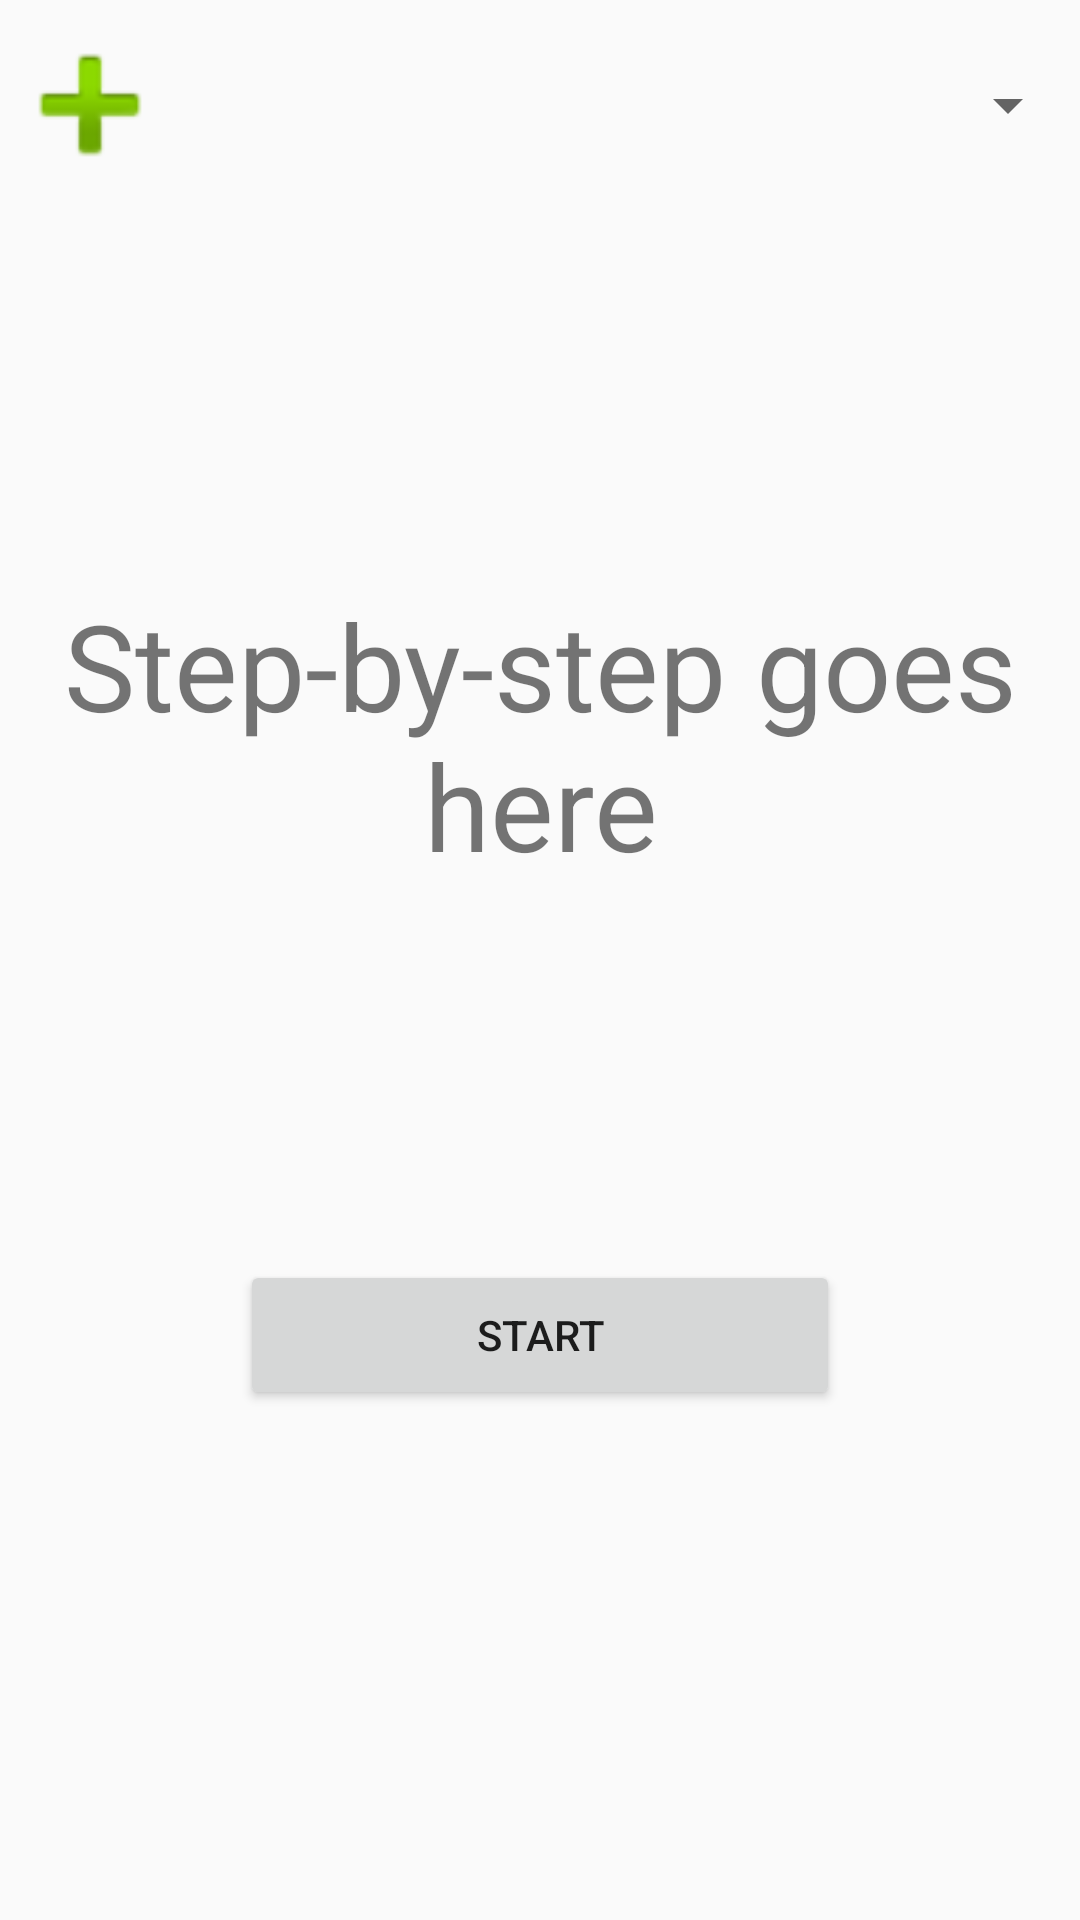

Reconstruct the res/layout file that produces this screen, plus the resources it refers to.
<!-- AndroidManifest.xml: application theme AppTheme -->
<!-- res/layout/activity_cooking_progress.xml -->
<?xml version="1.0" encoding="utf-8"?>
<LinearLayout xmlns:android="http://schemas.android.com/apk/res/android"
    xmlns:app="http://schemas.android.com/apk/res-auto"
    xmlns:tools="http://schemas.android.com/tools"
    android:orientation="vertical" android:layout_width="match_parent"
    android:layout_height="match_parent">

    <RelativeLayout
        android:orientation="vertical"
        android:layout_width="match_parent"
        android:layout_height="70dp">

        <TextView
            android:id="@+id/timer"
            android:layout_width="wrap_content"
            android:layout_height="match_parent"
            android:textSize="48dp"
            android:gravity="center"
            android:contentDescription="Countdown timer"
            android:layout_alignParentTop="true"
            android:layout_centerHorizontal="true" />

        <Button
            android:id="@+id/addTime"
            android:background="@android:drawable/ic_input_add"
            android:layout_width="60dp"
            android:layout_height="60dp"
            android:layout_centerVertical="true"
            android:layout_alignParentStart="true" />

        <Spinner
            android:id="@+id/intervals"
            android:layout_width="50dp"
            android:layout_height="match_parent"
            android:prompt="@string/timeIntervals"
            android:entries="@array/time_intervals"
            android:layout_centerVertical="true"
            android:layout_alignParentEnd="true" />

    </RelativeLayout>
    <TextView
        android:id="@+id/Step"
        android:layout_width="match_parent"
        android:layout_height="350dp"
        android:text="Step-by-step goes here"
        android:gravity="center"
        android:textSize="40dp"/>
    <Button
        android:id="@+id/nextStep"
        android:layout_gravity="center"
        android:layout_width="200dp"
        android:layout_height="50dp"
        android:text="Start"/>
</LinearLayout>
<!-- resources referenced by this layout -->
<resources>
  <style name="AppTheme" parent="Theme.AppCompat.Light.DarkActionBar">
          
          <item name="colorPrimary">@color/orange</item>
          <item name="colorPrimaryDark">@color/orange</item>
          <item name="colorAccent">@android:color/black</item>
      </style>
  <color name="orange">#FFA500</color>
</resources>
